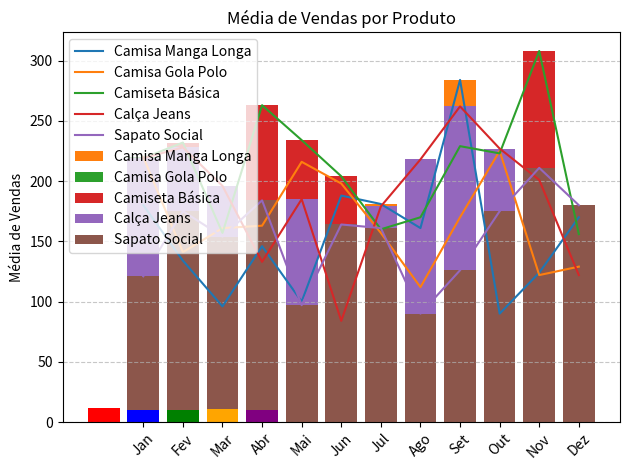
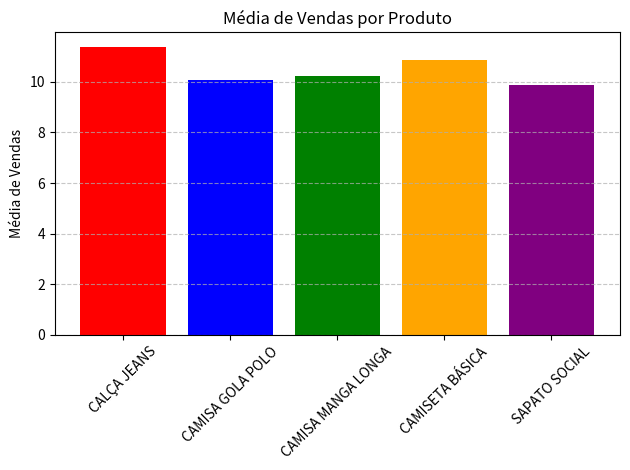
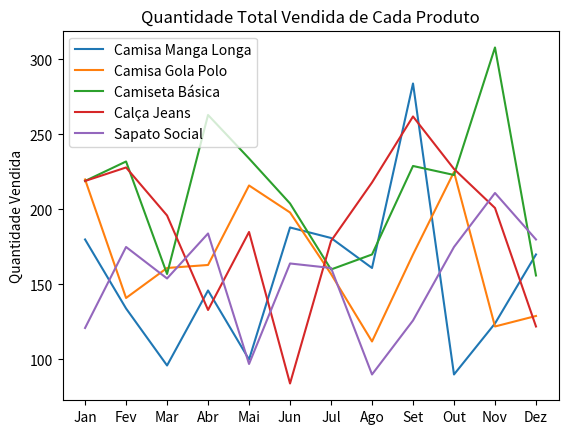
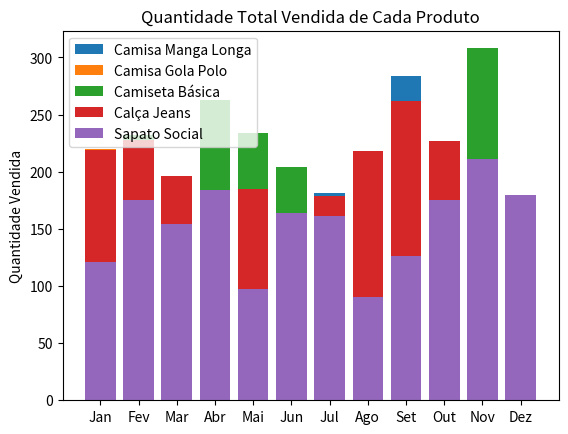
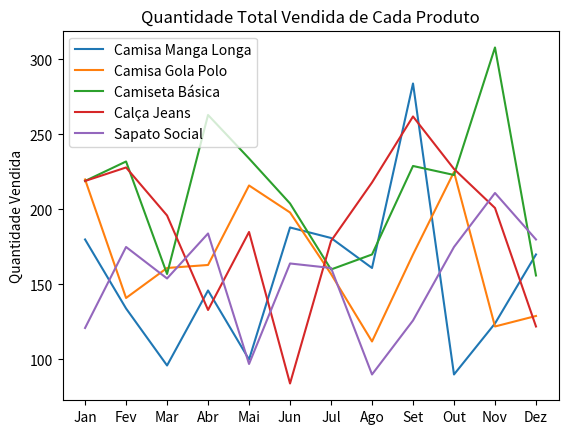
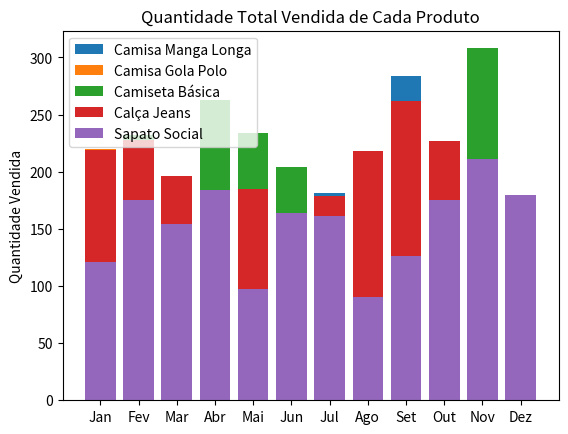
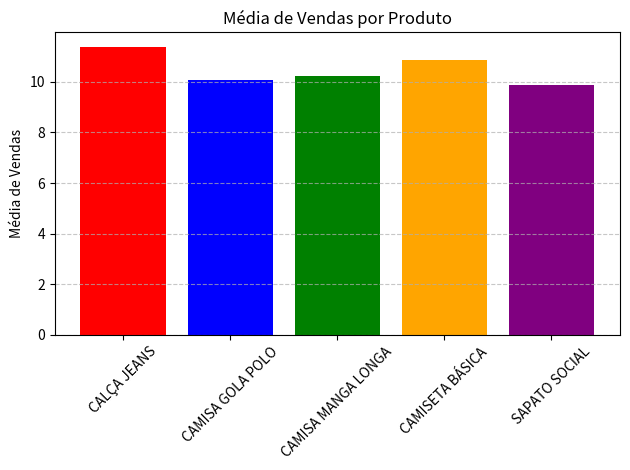

Python code for these plots, in order:
import pandas as pd
import numpy as np
import matplotlib.pyplot as plt

nomes_produtos = ['Camisa Manga Longa', 'Camisa Gola Polo', 'Camiseta Básica', 'Calça Jeans', 'Sapato Social']

nomes_produtos

df_loja = pd.DataFrame({'ID Produto':np.random.randint(1,11,1000),
                        'Nome Produto': np.random.choice(nomes_produtos,1000),
                        'Quantidade Vendida': np.random.randint(1,21,1000),
                        'Preco Unitario': np.round(np.random.uniform(10,100,1000),2),
                        'Data da Venda': np.random.choice(pd.date_range(start='2021-01-01', end='2021-12-31'),1000)
                        })

df_loja

df_loja.describe()

df_loja.to_csv('vendas_nova_aula.csv', index=False)



print(df_loja.loc[:'ID Produto'])
print(df_loja.loc['ID Produto':'Quantidade Vendida'])

df_loja['Nome Produto'].map(lambda x:x.upper())

#df_loja['Nome Produto'] = df_loja['Nome Produto'].map(lambda x:x.upper())

df_loja_teste = df_loja
df_loja_teste['Nome Produto'] = df_loja['Nome Produto'].map(lambda x:x.upper())
df_loja_teste
df_loja

# Sort_values organizando por ordem crescente/decrecente

df_loja.sort_values(by='Preco Unitario', ascending=False)
df_loja.sort_values(by='Preco Unitario', ascending=True)
df_loja

df_loja_crescente = df_loja.sort_values(by='Preco Unitario', ascending=False)
df_loja_crescente

# Groupby Agrupamento
df_loja.groupby('Preco Unitario').mean(numeric_only=True) # o mean não funciona com string
df_loja.groupby('Nome Produto').mean()


df_group = df_loja.groupby('Nome Produto').mean()
df_group

# Gerando o gráfico de barras com as médias de vendas por produto
plt.bar(df_group.index, df_group['Quantidade Vendida'])
plt.xticks(rotation=45)
plt.ylabel('Média de vendas')
plt.title('Média de vendas por produto')
plt.show()

# Criando Gráficos básicos

# Adicionando coluna Mes
df_loja['Mes'] = pd.DatetimeIndex(df_loja['Data da Venda']).month
df_loja

# Vendas Mensais
df_loja_vendas_por_mes = df_loja.groupby(['Nome Produto', 'Mes'])['Quantidade Vendida'].sum()
df_loja_vendas_por_mes

# Vendas mensais de camisa manga longa
df_loja_vendas_manga_longa = df_loja_vendas_por_mes.loc['CAMISA MANGA LONGA']
df_loja_vendas_manga_longa

# Vendas mensais de camisa gola polo
df_loja_vendas_gola_polo = df_loja_vendas_por_mes.loc['CAMISA GOLA POLO']
df_loja_vendas_gola_polo

# Vendas mensais de calça jeans
df_loja_vendas_calca_jeans = df_loja_vendas_por_mes.loc['CALÇA JEANS']
df_loja_vendas_calca_jeans

# Vendas mensais de camiseta basica
df_loja_vendas_camiseta_basica = df_loja_vendas_por_mes.loc['CAMISETA BÁSICA']
df_loja_vendas_camiseta_basica

# Vendas mensais de sapato social
df_loja_vendas_sapato_social = df_loja_vendas_por_mes.loc['SAPATO SOCIAL']
df_loja_vendas_sapato_social

# Construindo Gráfico

# Estrutura do gráfico
plt.plot(df_loja_vendas_manga_longa.index, df_loja_vendas_manga_longa.values, label = 'Camisa Manga Longa')
plt.plot(df_loja_vendas_gola_polo.index, df_loja_vendas_gola_polo.values, label = 'Camisa Gola Polo')
plt.plot(df_loja_vendas_camiseta_basica.index, df_loja_vendas_camiseta_basica.values, label = 'Camiseta Básica')
plt.plot(df_loja_vendas_calca_jeans.index, df_loja_vendas_calca_jeans.values, label = 'Calça Jeans')
plt.plot(df_loja_vendas_sapato_social.index, df_loja_vendas_sapato_social.values, label = 'Sapato Social')

# Personalização do Gráfico
plt.legend()
plt.xticks([1,2,3,4,5,6,7,8,9,10,11,12], ['Jan','Fev','Mar','Abr','Mai','Jun','Jul','Ago','Set','Out','Nov','Dez'])
plt.ylabel('Quantidade Vendida')
plt.title('Quantidade Total Vendida de Cada Produto')
plt.show

# Fazendo em barras (trocar o plt.plot por plt.bar)
# Estrutura do gráfico
plt.bar(df_loja_vendas_manga_longa.index, df_loja_vendas_manga_longa.values, label = 'Camisa Manga Longa')
plt.bar(df_loja_vendas_gola_polo.index, df_loja_vendas_gola_polo.values, label = 'Camisa Gola Polo')
plt.bar(df_loja_vendas_camiseta_basica.index, df_loja_vendas_camiseta_basica.values, label = 'Camiseta Básica')
plt.bar(df_loja_vendas_calca_jeans.index, df_loja_vendas_calca_jeans.values, label = 'Calça Jeans')
plt.bar(df_loja_vendas_sapato_social.index, df_loja_vendas_sapato_social.values, label = 'Sapato Social')

# Personalização do Gráfico
plt.legend()
plt.xticks([1,2,3,4,5,6,7,8,9,10,11,12], ['Jan','Fev','Mar','Abr','Mai','Jun','Jul','Ago','Set','Out','Nov','Dez'])
plt.ylabel('Quantidade Vendida')
plt.title('Quantidade Total Vendida de Cada Produto')
plt.show

# Gráfico das Médias

df_agrupados = df_loja.groupby('Nome Produto').mean()

# Gráfico
plt.bar(df_agrupados.index, df_agrupados['Quantidade Vendida'], color=['red','blue','green','orange','purple'])
plt.xticks(rotation=45)
plt.ylabel('Média de Vendas')
plt.title('Média de Vendas por Produto')
plt.grid(axis='y',linestyle='--', alpha=0.7)
plt.tight_layout()
plt.show()

# Função dos Gráficos
def grafico_media():
    plt.figure()
    plt.bar(df_agrupados.index, df_agrupados['Quantidade Vendida'], color=['red','blue','green','orange','purple'])
    plt.xticks(rotation=45)
    plt.ylabel('Média de Vendas')
    plt.title('Média de Vendas por Produto')
    plt.grid(axis='y',linestyle='--', alpha=0.7)
    plt.tight_layout()
    plt.show() 

grafico_media()

# Grafico em linha
def grafico_linha():
# Estrutura do gráfico
    plt.figure()
    plt.plot(df_loja_vendas_manga_longa.index, df_loja_vendas_manga_longa.values, label = 'Camisa Manga Longa')
    plt.plot(df_loja_vendas_gola_polo.index, df_loja_vendas_gola_polo.values, label = 'Camisa Gola Polo')
    plt.plot(df_loja_vendas_camiseta_basica.index, df_loja_vendas_camiseta_basica.values, label = 'Camiseta Básica')
    plt.plot(df_loja_vendas_calca_jeans.index, df_loja_vendas_calca_jeans.values, label = 'Calça Jeans')
    plt.plot(df_loja_vendas_sapato_social.index, df_loja_vendas_sapato_social.values, label = 'Sapato Social')

    # Personalização do Gráfico
    plt.legend()
    plt.xticks([1,2,3,4,5,6,7,8,9,10,11,12], ['Jan','Fev','Mar','Abr','Mai','Jun','Jul','Ago','Set','Out','Nov','Dez'])
    plt.ylabel('Quantidade Vendida')
    plt.title('Quantidade Total Vendida de Cada Produto')
    plt.show
    
grafico_linha()

# Função Grafico em barra
def grafico_bar():
# Estrutura do gráfico
    plt.figure()
    plt.bar(df_loja_vendas_manga_longa.index, df_loja_vendas_manga_longa.values, label = 'Camisa Manga Longa')
    plt.bar(df_loja_vendas_gola_polo.index, df_loja_vendas_gola_polo.values, label = 'Camisa Gola Polo')
    plt.bar(df_loja_vendas_camiseta_basica.index, df_loja_vendas_camiseta_basica.values, label = 'Camiseta Básica')
    plt.bar(df_loja_vendas_calca_jeans.index, df_loja_vendas_calca_jeans.values, label = 'Calça Jeans')
    plt.bar(df_loja_vendas_sapato_social.index, df_loja_vendas_sapato_social.values, label = 'Sapato Social')

    # Personalização do Gráfico
    plt.legend()
    plt.xticks([1,2,3,4,5,6,7,8,9,10,11,12], ['Jan','Fev','Mar','Abr','Mai','Jun','Jul','Ago','Set','Out','Nov','Dez'])
    plt.ylabel('Quantidade Vendida')
    plt.title('Quantidade Total Vendida de Cada Produto')
    plt.show
grafico_bar()

def chamar_graficos():
    grafico_linha()
    grafico_bar()
    grafico_media()
    
chamar_graficos()